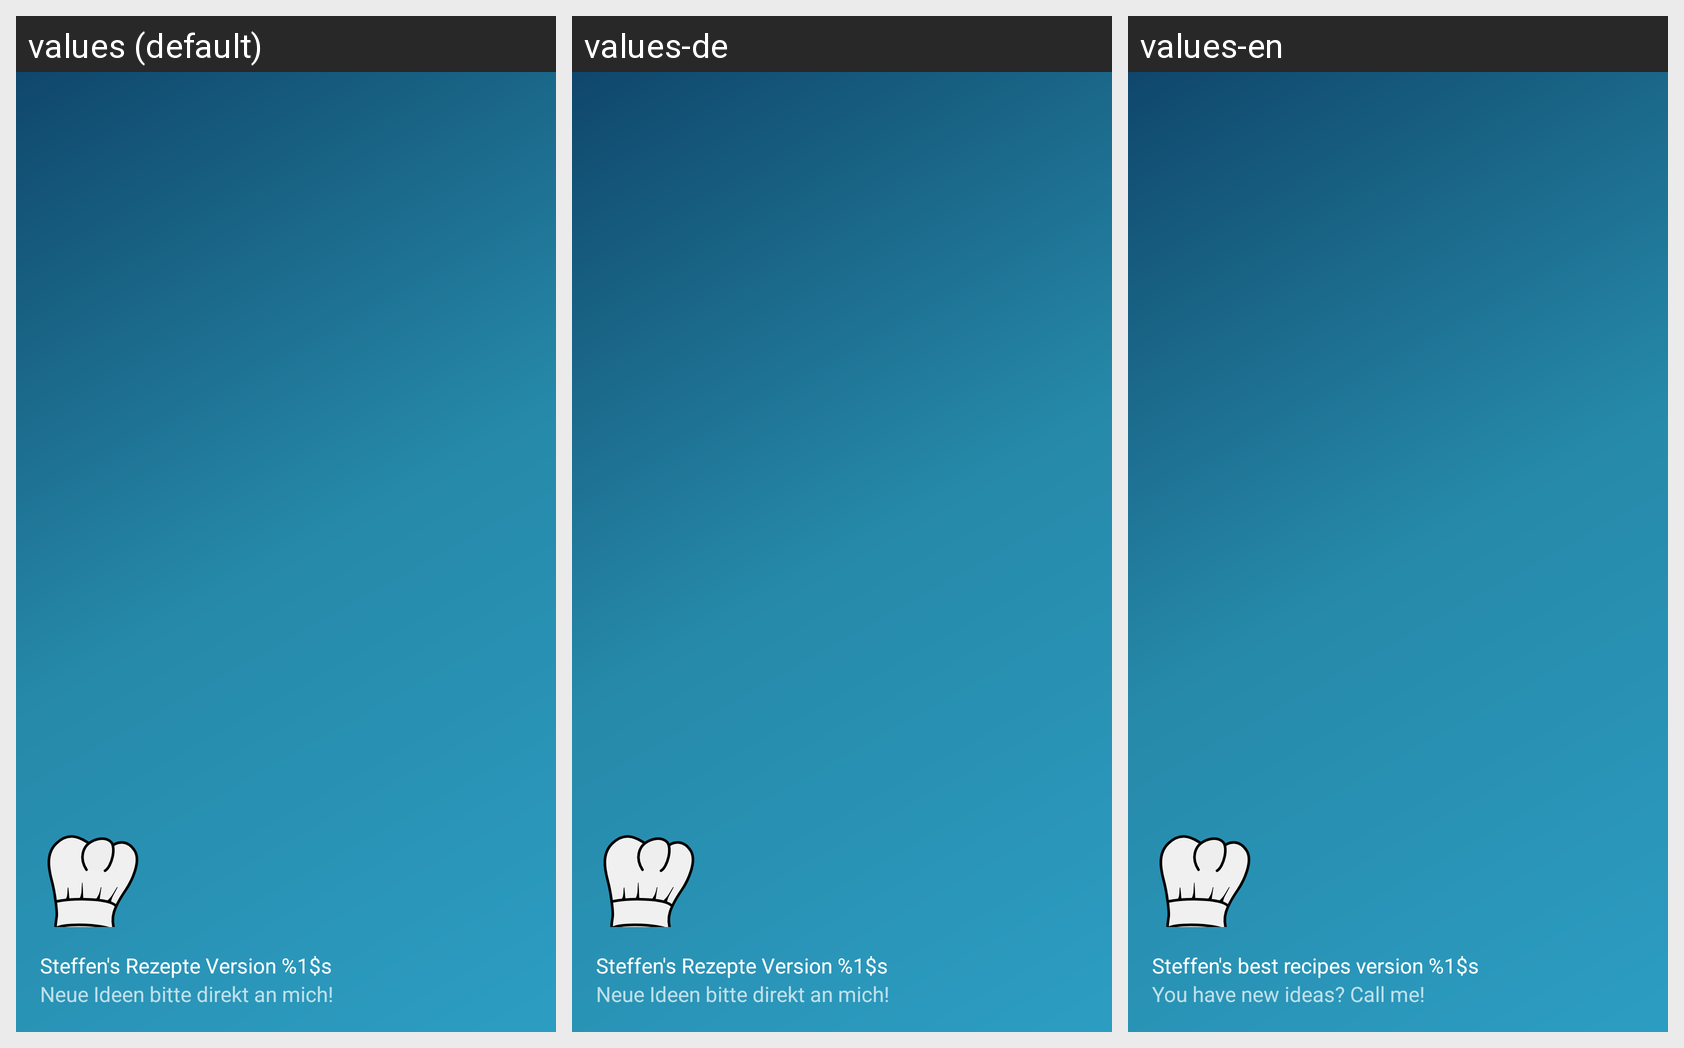

For this localized Android screen grid, give each drawn string resource with its value in every locale shown.
Android screen res/layout/nav_header_main.xml rendered under 3 locales, left to right: values (default), values-de, values-en. Device: Nexus 5 (rendered at 1080×1920; each locale shown at half size, 540×960, under a caption strip naming it); theme AppTheme.
Strings drawn on this screen, with the default value and each locale's value (text and hints the layout hard-codes, and strings that could not be matched under every locale, appear in the picture but are not listed):

steffens_rezepte
  values: Steffen's Rezepte Version %1$s
  values-de: Steffen's Rezepte Version %1$s
  values-en: Steffen's best recipes version %1$s

steffens_rezepte_untertitel
  values: Neue Ideen bitte direkt an mich!
  values-de: Neue Ideen bitte direkt an mich!
  values-en: You have new ideas? Call me!
